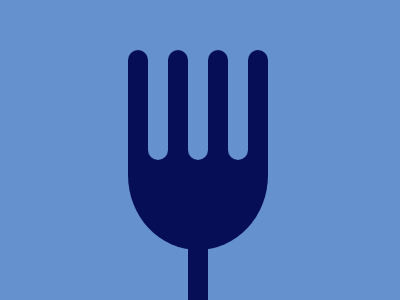

Write the HTML and CSS that draws this image.

<div class="main">
  <div class="stick dark-blue t1"></div>
  <div class="stick blue m1"></div>
  <div class="stick dark-blue t2"></div>
  <div class="stick blue m2"></div>
  <div class="stick dark-blue t3"></div>
  <div class="stick blue m3"></div>
  <div class="stick dark-blue t4"></div>
  <div class="stick dark-blue b"></div>
  <div class="cont"><div class="fork dark-blue"></div></div>
</div>

<style>
  body {
    background: #6592CF;
  }
  
  .dark-blue {
    background: #060F55;    
  }
  
  .blue {
    background: #6592CF;    
  }
  
  .fork {
    width: 140;
    height: 150;
    border-radius: 0 0 50% 50%;
    margin-top: -50;
  }
  
  .main {
    position: relative;
    left: 120;
  }
  
  .cont {
    overflow: hidden;
    width: 140;
    height: 150;
    margin-top: 150;
  }
  
  .stick {
    width: 20;
    height: 130;
    position: absolute;
    border-radius: 50px;
  }
  
  .t1 {    
    top: -100;
  }
  
  .t2 {
    top: -100;
    left: 40;
  }
  
  .t3 {
    top: -100;
    left: 80;
  }
  
  .t4 {
    top: -100;
    left: 120;
  }
  
  .b {
    left: 60;
    top: 50
  }
  
  .m1 {
    left: 20;
    top: -120;
  }
  
  .m2 {
    left: 60;
    top: -120;
  }
  
  .m3 {
    left: 100;
    top: -120;
  }
</style>
